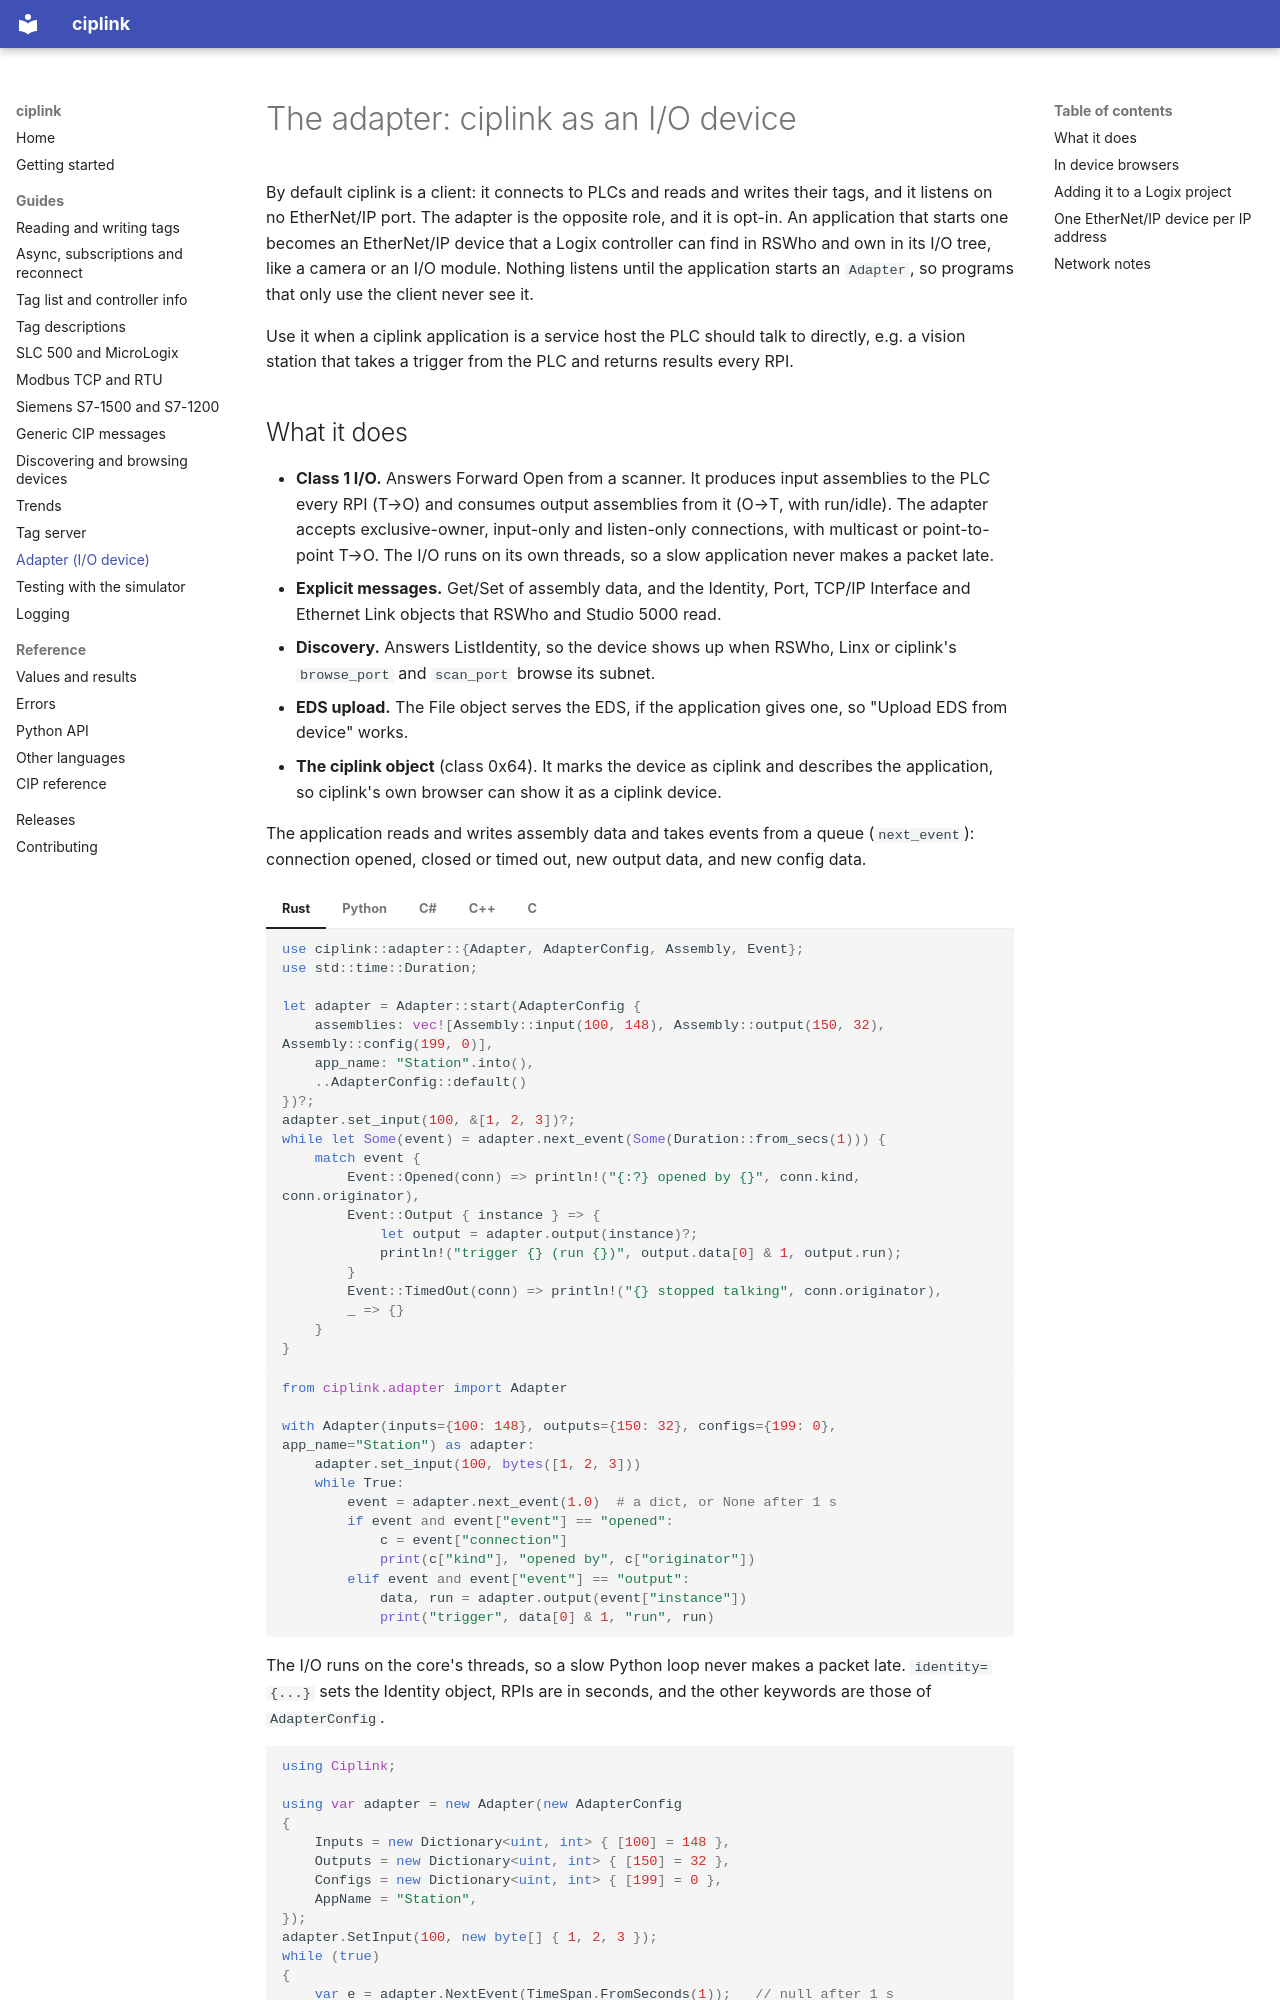

repository: RowanRama/ciplink · page: adapter/index.html · generator: mkdocs

# The adapter: ciplink as an I/O device

By default ciplink is a client: it connects to PLCs and reads and writes their tags, and it listens on no
EtherNet/IP port. The adapter is the opposite role, and it is opt-in. An application that starts one becomes an
EtherNet/IP device that a Logix controller can find in RSWho and own in its I/O tree, like a camera or an I/O
module. Nothing listens until the application starts an `Adapter`, so programs that only use the client never
see it.

Use it when a ciplink application is a service host the PLC should talk to directly, e.g. a vision station that
takes a trigger from the PLC and returns results every RPI.
